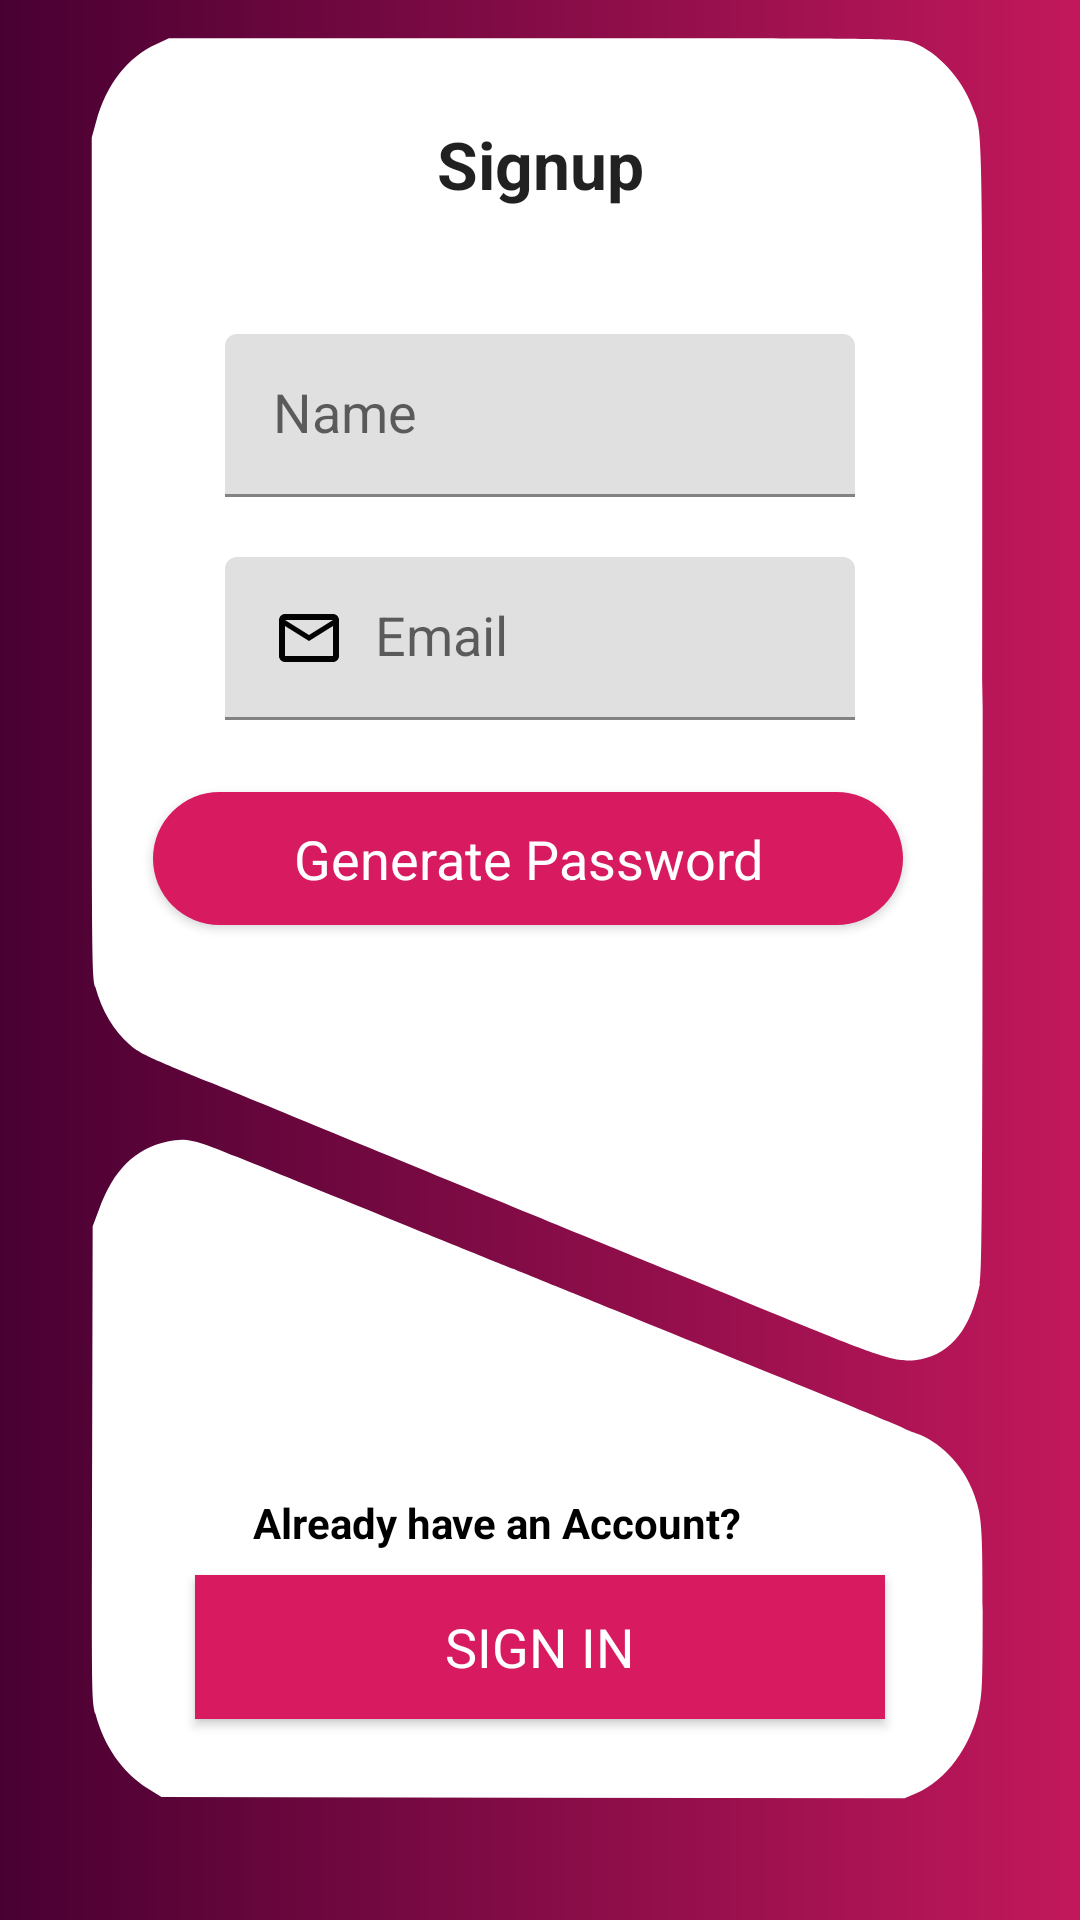

Write the Android layout XML for this screen, with the resource values it uses.
<!-- AndroidManifest.xml: application theme AppTheme -->
<!-- res/layout/fragment_sign_up.xml -->
<?xml version="1.0" encoding="utf-8"?>
<androidx.constraintlayout.widget.ConstraintLayout
        xmlns:android="http://schemas.android.com/apk/res/android"
        xmlns:app="http://schemas.android.com/apk/res-auto"
        android:layout_width="match_parent"
        android:layout_height="match_parent"
        android:background="@drawable/background"
        android:id="@+id/constraintLayout3">


    


    <androidx.constraintlayout.widget.ConstraintLayout
            android:layout_width="0dp"
            android:layout_height="0dp"
            app:layout_constraintEnd_toEndOf="parent"
            android:layout_marginEnd="25dp"
            app:layout_constraintStart_toStartOf="parent"
            android:layout_marginStart="25dp"
            android:layout_marginBottom="35dp"
            android:background="@drawable/layout_background"
            app:layout_constraintBottom_toBottomOf="parent"
            android:id="@+id/constraintLayout4" android:layout_marginTop="8dp"
            app:layout_constraintVertical_bias="1.0"
            app:layout_constraintTop_toTopOf="parent">

        <TextView
                android:text="Signup"
                android:layout_width="0dp"
                android:layout_height="wrap_content"
                android:id="@+id/textView"
                android:textStyle="bold"
                android:textAppearance="@style/Base.TextAppearance.AppCompat.Large"
                android:textAlignment="center"
                app:layout_constraintStart_toStartOf="parent"
                app:layout_constraintEnd_toEndOf="parent"
                app:layout_constraintTop_toTopOf="parent"
                android:layout_marginTop="32dp"/>


        
        <com.google.android.material.textfield.TextInputLayout
                android:layout_width="0dp"
                android:layout_height="wrap_content"
                android:id="@+id/signup_name"
                app:layout_constraintStart_toStartOf="parent"
                android:layout_marginStart="30dp"
                android:layout_marginTop="32dp"
                app:layout_constraintEnd_toEndOf="parent"
                android:layout_marginEnd="30dp"
                app:layout_constraintHorizontal_bias="0.44" app:layout_constraintTop_toBottomOf="@+id/textView">

            <com.google.android.material.textfield.TextInputEditText
                    android:layout_width="match_parent"
                    android:layout_height="wrap_content"
                    android:inputType="textPersonName"
                    android:hint="Name"
                    android:drawableStart="@drawable/ic_perm_identity_black_24dp"
                    android:layout_marginStart="20dp"
                    android:textAppearance="@style/Base.TextAppearance.AppCompat.Medium"
                    android:drawablePadding="10dp"
                    android:padding="15dp"
                    android:textColorHint="#606060"
                    android:ems="10"
                    android:id="@+id/editText"
                    android:layout_marginEnd="20dp"
                    app:layout_constraintEnd_toEndOf="parent"
                    app:layout_constraintStart_toStartOf="parent"
                    android:layout_marginTop="10dp"
                    app:layout_constraintHorizontal_bias="0.37"
                    app:layout_constraintTop_toTopOf="parent"
            />


        </com.google.android.material.textfield.TextInputLayout>


        

        <com.google.android.material.textfield.TextInputLayout
                android:layout_width="0dp"
                android:layout_height="wrap_content"
                android:id="@+id/signup_email"
                android:layout_marginTop="10dp"
                app:layout_constraintTop_toBottomOf="@+id/signup_name"
                android:layout_marginStart="30dp"
                app:layout_constraintStart_toStartOf="parent"
                app:layout_constraintEnd_toEndOf="parent"
                android:layout_marginEnd="30dp">

            <com.google.android.material.textfield.TextInputEditText
                    android:layout_width="match_parent"
                    android:layout_height="wrap_content"
                    android:inputType="textPersonName"
                    android:hint="Email"
                    android:drawablePadding="10dp"
                    android:drawableStart="@drawable/ic_mail_outline_black_24dp"
                    android:layout_marginEnd="20dp"
                    android:layout_marginStart="20dp"
                    android:padding="15dp"
                    android:textAppearance="@style/Base.TextAppearance.AppCompat.Medium"
                    android:textColorHint="#606060"
                    android:ems="10"
                    android:id="@+id/editText2"
                    app:layout_constraintStart_toStartOf="parent"
                    app:layout_constraintEnd_toEndOf="parent"
                    android:layout_marginTop="10dp"
                    app:layout_constraintTop_toBottomOf="@+id/editText"
                    app:layout_constraintHorizontal_bias="0.37"
            />
        </com.google.android.material.textfield.TextInputLayout>


        
        <com.google.android.material.button.MaterialButton
                android:layout_width="250dp"
                android:layout_height="wrap_content"
                app:layout_constraintEnd_toEndOf="parent"
                android:layout_marginEnd="8dp"
                app:layout_constraintStart_toStartOf="parent"
                android:layout_marginTop="18dp"
                android:text="Generate Password"
                android:textAllCaps="false"
                android:padding="10dp"
                app:cornerRadius="50dp"
                android:textAppearance="@style/TextAppearance.AppCompat.Medium"
                app:layout_constraintTop_toBottomOf="@+id/signup_email"
                android:id="@+id/signup_btn"
                app:layout_constraintHorizontal_bias="0.5"
        />

        <TextView
                android:layout_gravity="center"
                android:text="Already have an Account?"
                android:textColor="@android:color/black"
                android:textStyle="bold"
                android:layout_width="wrap_content"
                android:layout_height="wrap_content"
                android:id="@+id/textView3"
                app:layout_constraintEnd_toEndOf="parent"
                android:layout_marginEnd="8dp"
                app:layout_constraintStart_toStartOf="parent"
                android:layout_marginStart="8dp"
                android:layout_marginTop="8dp"
                app:layout_constraintTop_toBottomOf="@+id/signup_btn"
                app:layout_constraintBottom_toTopOf="@+id/signup_signup"
                app:layout_constraintVertical_bias="1.0"
                android:layout_marginBottom="8dp"
                android:textAlignment="center"
                app:layout_constraintHorizontal_bias="0.391"/>

        <com.google.android.material.button.MaterialButton
                android:layout_gravity="center"
                android:text="SIGN IN"
                android:background="@drawable/background"
                android:textColor="@android:color/white"
                android:textAppearance="@style/Base.TextAppearance.AppCompat.Medium"
                app:cornerRadius="20dp"
                android:layout_width="0dp"
                android:layout_height="wrap_content"
                android:id="@+id/signup_signup"
                app:layout_constraintEnd_toEndOf="parent"
                android:layout_marginEnd="40dp"
                app:layout_constraintStart_toStartOf="parent"
                android:layout_marginStart="40dp"
                android:layout_marginBottom="32dp"
                app:layout_constraintBottom_toBottomOf="parent"
        />
    </androidx.constraintlayout.widget.ConstraintLayout>


</androidx.constraintlayout.widget.ConstraintLayout>
<!-- resources referenced by this layout -->
<resources>
  <!-- drawable background (drawable) -->
  <?xml version="1.0" encoding="utf-8"?>
  <shape android:shape="rectangle"
  
         xmlns:android="http://schemas.android.com/apk/res/android">
  
  
      <gradient
              android:angle="0"
              android:startColor="#480032"
              android:endColor="#C2185b"/>
  
  
      
      
      
      
  
  
  </shape>
  <!-- drawable ic_mail_outline_black_24dp (drawable) -->
  <vector xmlns:android="http://schemas.android.com/apk/res/android"
          android:width="24dp"
          android:height="24dp"
          android:viewportWidth="24.0"
          android:viewportHeight="24.0">
      <path
              android:fillColor="#030303"
              android:pathData="M20,4L4,4c-1.1,0 -1.99,0.9 -1.99,2L2,18c0,1.1 0.9,2 2,2h16c1.1,0 2,-0.9 2,-2L22,6c0,-1.1 -0.9,-2 -2,-2zM20,18L4,18L4,8l8,5 8,-5v10zM12,11L4,6h16l-8,5z"/>
  </vector>
  <!-- drawable layout_background (drawable) -->
  <?xml version="1.0" encoding="utf-8"?>
  <vector xmlns:android="http://schemas.android.com/apk/res/android"
          android:viewportWidth="500"
          android:viewportHeight="750"
          android:width="625dp"
          android:height="936.25dp">
      <group
              android:scaleX="0.1"
              android:scaleY="-0.1"
              android:translateY="750">
  
          <path
                  android:pathData="M439 7416C282 7361 169 7248 113 7090l-23 -65 0 -1751c0 -1693 1 -1753 19 -1806 35 -101 99 -185 184 -241 57 -38 90 -50 442 -162 132 -42 701 -224 1265 -405 564 -180 1084 -346 1155 -368 72 -22 362 -114 645 -206 558 -179 630 -196 749 -177 165 27 267 129 316 316 13 53 15 321 15 2410 0 2572 4 2397 -58 2523 -56 115 -184 223 -310 262 -63 20 -97 20 -2036 20l-1971 0 -66 -24z"
                  android:fillColor="#ffffff"/>
          <path
                  android:pathData="M498 2820C322 2790 207 2702 128 2534L95 2465 92 1476C90 496 90 486 110 424 155 289 255 178 389 112l76 -37 1998 -3 1997 -2 63 21c160 53 293 193 338 357 17 59 19 106 19 407 0 369 -4 404 -56 507 -55 109 -179 205 -304 237 -25 7 -54 16 -65 21 -11 5 -206 68 -433 140 -227 72 -677 214 -1000 316 -323 102 -623 197 -667 211 -44 14 -343 108 -665 210 -322 102 -691 218 -820 259 -240 76 -271 81 -372 64z"
                  android:fillColor="#ffffff"/>
  
  
      </group>
  </vector>
  <style name="AppTheme" parent="Theme.MaterialComponents.Light.DarkActionBar">
          
          <item name="colorPrimary">@color/colorAccent</item>
          <item name="colorPrimaryDark">@color/colorAccent</item>
          <item name="colorAccent">@color/colorAccent</item>
      </style>
  <color name="colorAccent">#D81B60</color>
</resources>
